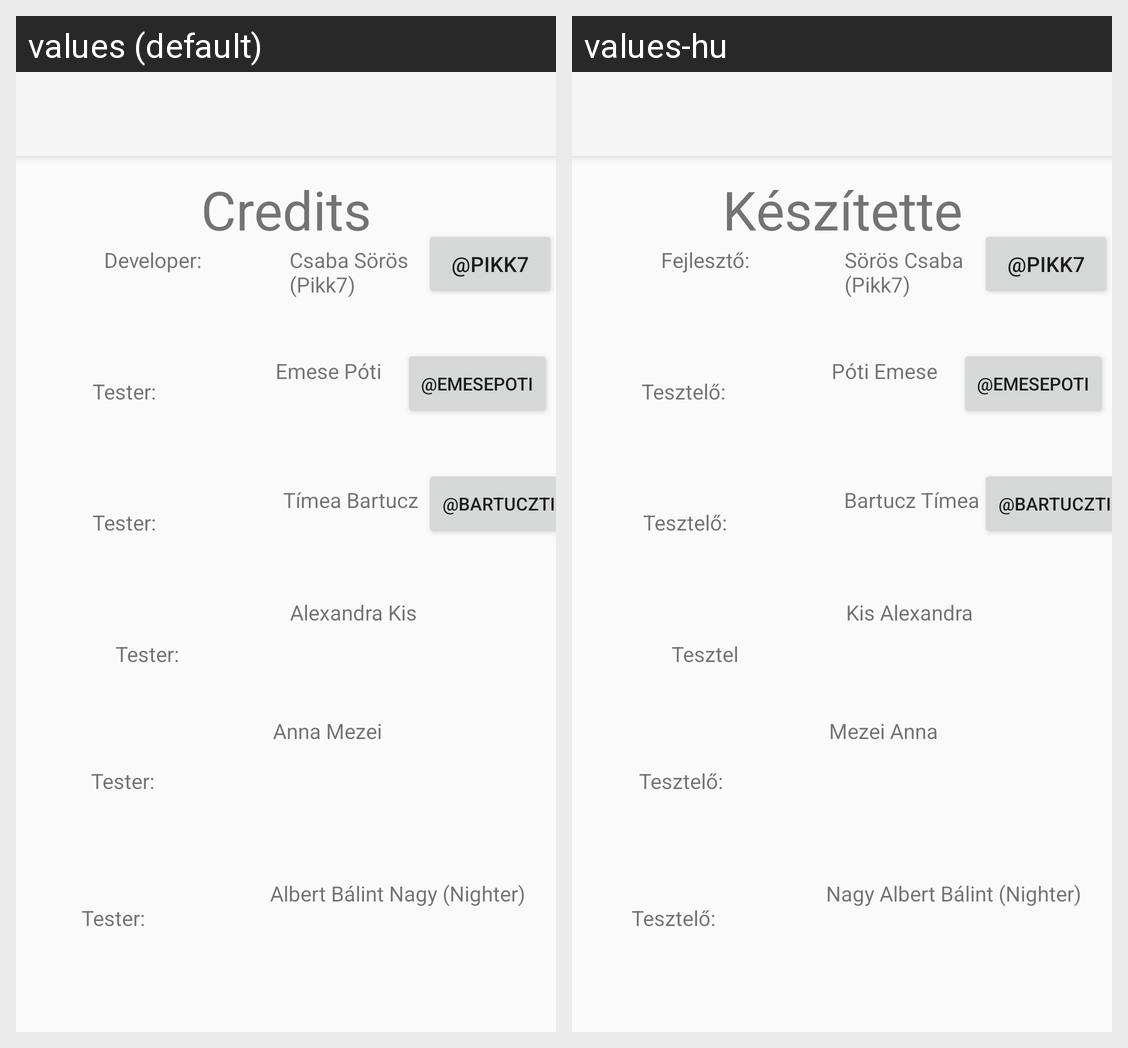

This grid shows one Android layout under two languages. Give, for every string resource on the screen, its name, the default text and each shown locale's text.
Android screen res/layout/activity_credits.xml rendered under 2 locales, left to right: values (default), values-hu. Device: Nexus 5 (rendered at 1080×1920; each locale shown at half size, 540×960, under a caption strip naming it); theme Theme.AppCompat.Light.NoActionBar.
Strings drawn on this screen, with the default value and each locale's value (text and hints the layout hard-codes, and strings that could not be matched under every locale, appear in the picture but are not listed):

credits
  values: Credits
  values-hu: Készítette

developer
  values: Developer:
  values-hu: Fejlesztő: 

my_name
  values: Csaba Sörös (Pikk7)
  values-hu: Sörös Csaba (Pikk7)

tester
  values: Tester:
  values-hu: Tesztelő:

emese_name
  values: Emese Póti
  values-hu: Póti Emese

timi_name
  values: Tímea Bartucz 
  values-hu: Bartucz Tímea

szandi_name
  values: Alexandra Kis
  values-hu: Kis Alexandra 

anna_name
  values: Anna Mezei
  values-hu: Mezei Anna

balint_name
  values: Albert Bálint Nagy (Nighter)
  values-hu: Nagy Albert Bálint (Nighter)

emesepoti
  values: @emesepoti
  values-hu: @emesepoti  [not translated; the default value is used]

timiInstaName
  values: @bartucztimi
  values-hu: @bartucztimi  [not translated; the default value is used]

pikk7
  values: @Pikk7
  values-hu: @Pikk7  [not translated; the default value is used]
